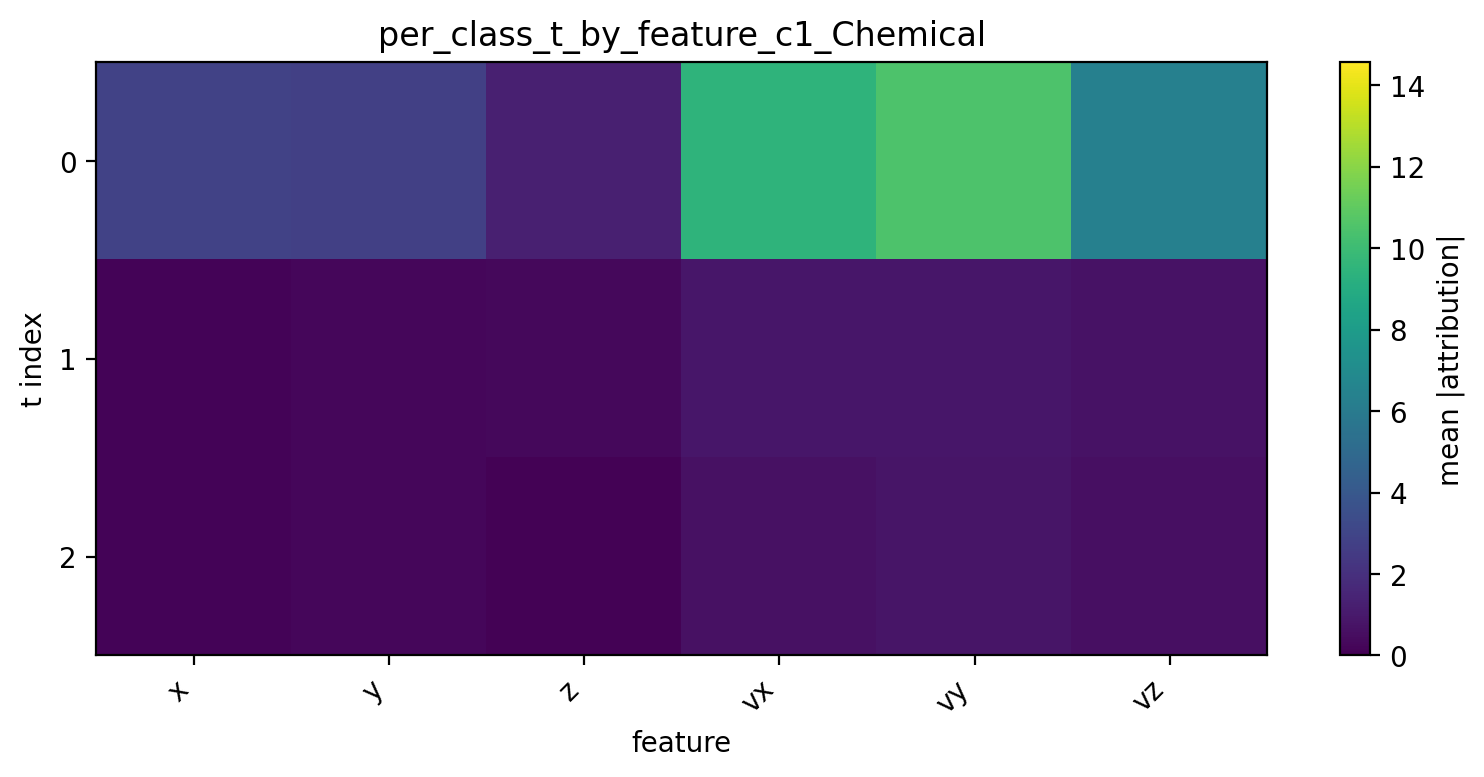

The file beside this chart, header and first rows:
t, x, y, z, vx, vy, vz
0, 2.864, 2.788, 1.28, 9.458, 10.48, 6.338
1, 0.1552, 0.2542, 0.3256, 0.8621, 0.8893, 0.6929
2, 0.1177, 0.2436, 0.09119, 0.671, 0.8197, 0.576
